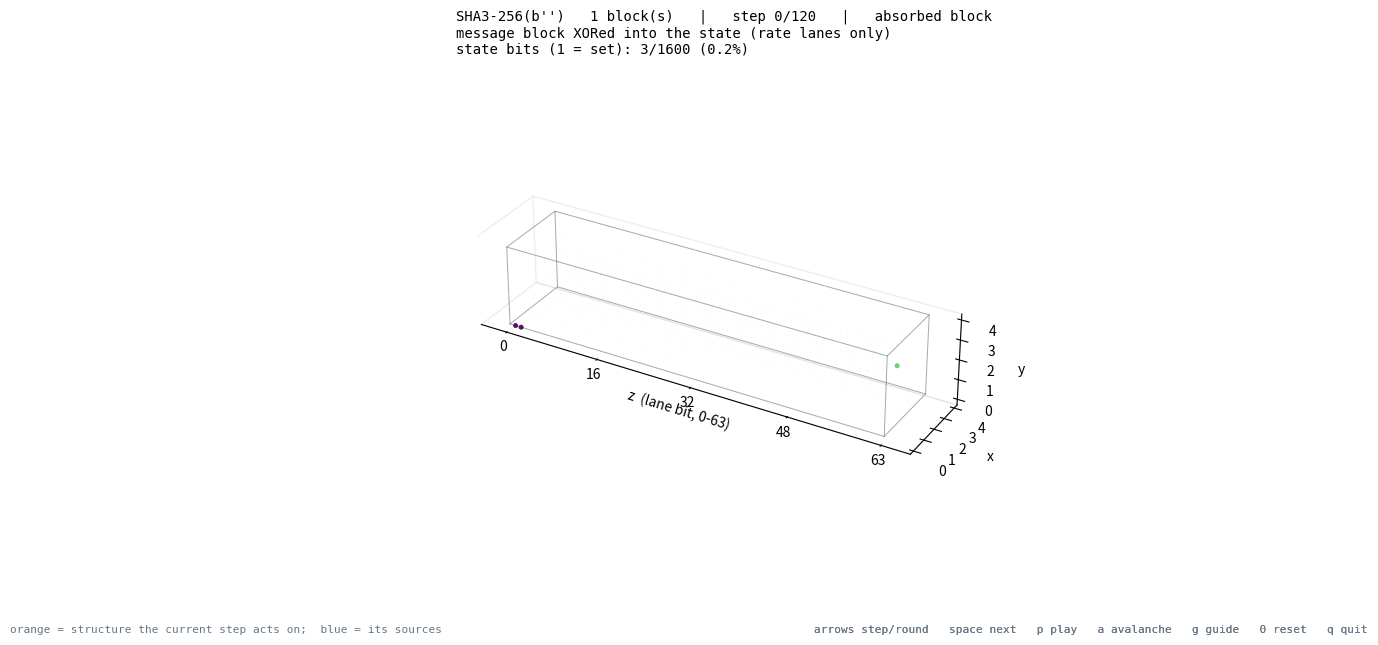

The matplotlib source for this figure:
#!/usr/bin/env python3
"""
keccak3d.py -- interactive 3D visualization of the SHA-3 (Keccak-f[1600]) permutation.

The Keccak state is a 5 x 5 x 64 array of bits: 25 lanes of 64 bits each.
This script runs a real SHA3-256 absorb on your message, then steps through all
24 rounds of the permutation, one step mapping at a time, drawing the live bit
lattice in 3D.

  theta  - column parity diffusion   (each bit XORs two neighbouring columns)
  rho    - per-lane rotation along z (inter-slice dispersion)
  pi     - lane permutation within slices
  chi    - the only nonlinear step, acting along rows (x)
  iota   - round constant XORed into lane (0,0), breaking symmetry

Requires: numpy, matplotlib.
    pip install numpy matplotlib

Usage:
    python keccak3d.py                       # visualize SHA3-256("")
    python keccak3d.py -m "hello world"      # visualize a message
    python keccak3d.py --selftest            # verify against hashlib, no GUI
    python keccak3d.py --avalanche           # start in diffusion-difference mode

Keys (in the window):
    right / space   next step mapping
    left            previous step mapping
    up / down       jump forward / back one full round
    p               toggle autoplay
    a               toggle avalanche (diff vs. 1-bit-flipped message)
    g               toggle the geometry guide (column / lane / slice / row)
    0               jump to the initial absorbed state
    q               quit
"""

import argparse
import hashlib
import sys

import numpy as np

# ---------------------------------------------------------------------------
# Keccak-f[1600] core
# ---------------------------------------------------------------------------

MASK = (1 << 64) - 1

# Rotation offsets r[x][y] for the rho step.
ROT = [
    [0, 36, 3, 41, 18],
    [1, 44, 10, 45, 2],
    [62, 6, 43, 15, 61],
    [28, 55, 25, 21, 56],
    [27, 20, 39, 8, 14],
]

# Round constants for iota.
RC = [
    0x0000000000000001, 0x0000000000008082, 0x800000000000808A,
    0x8000000080008000, 0x000000000000808B, 0x0000000080000001,
    0x8000000080008081, 0x8000000000008009, 0x000000000000008A,
    0x0000000000000088, 0x0000000080008009, 0x000000008000000A,
    0x000000008000808B, 0x800000000000008B, 0x8000000000008089,
    0x8000000000008003, 0x8000000000008002, 0x8000000000000080,
    0x000000000000800A, 0x800000008000000A, 0x8000000080008081,
    0x8000000000008080, 0x0000000080000001, 0x8000000080008008,
]

STEPS = ("theta", "rho", "pi", "chi", "iota")


def rol(value, n):
    """Rotate a 64-bit lane left by n bits."""
    n %= 64
    if n == 0:
        return value & MASK
    return ((value << n) | (value >> (64 - n))) & MASK


def new_state():
    return [[0] * 5 for _ in range(5)]  # A[x][y]


def copy_state(a):
    return [row[:] for row in a]


def keccak_f_snapshots(state, n_rounds=24):
    """Run Keccak-f[1600], returning (final_state, snapshots).

    snapshots is a list of (round_index, step_name, state) with the initial
    state recorded as (-1, 'absorb', ...). 24 rounds x 5 steps + 1 = 121 entries.
    """
    A = copy_state(state)
    snaps = [(-1, "absorb", copy_state(A))]

    for rnd in range(n_rounds):
        # -- theta: column parity ------------------------------------------
        C = [A[x][0] ^ A[x][1] ^ A[x][2] ^ A[x][3] ^ A[x][4] for x in range(5)]
        D = [C[(x - 1) % 5] ^ rol(C[(x + 1) % 5], 1) for x in range(5)]
        for x in range(5):
            for y in range(5):
                A[x][y] ^= D[x]
        snaps.append((rnd, "theta", copy_state(A)))

        # -- rho: lane rotation along z ------------------------------------
        for x in range(5):
            for y in range(5):
                A[x][y] = rol(A[x][y], ROT[x][y])
        snaps.append((rnd, "rho", copy_state(A)))

        # -- pi: lane permutation ------------------------------------------
        B = new_state()
        for x in range(5):
            for y in range(5):
                B[y][(2 * x + 3 * y) % 5] = A[x][y]
        A = B
        snaps.append((rnd, "pi", copy_state(A)))

        # -- chi: nonlinear step along rows --------------------------------
        B = copy_state(A)
        for x in range(5):
            for y in range(5):
                A[x][y] = B[x][y] ^ ((~B[(x + 1) % 5][y] & MASK) & B[(x + 2) % 5][y])
        snaps.append((rnd, "chi", copy_state(A)))

        # -- iota: round constant ------------------------------------------
        A[0][0] ^= RC[rnd]
        snaps.append((rnd, "iota", copy_state(A)))

    return A, snaps


def keccak_f(state):
    return keccak_f_snapshots(state)[0]


# ---------------------------------------------------------------------------
# SHA3-256 sponge (rate = 1088 bits = 136 bytes, capacity = 512 bits)
# ---------------------------------------------------------------------------

RATE_BYTES = 136


def pad10star1(data):
    """SHA-3 domain separation (0x06) plus pad10*1 to a multiple of the rate."""
    padded = bytearray(data)
    padded.append(0x06)
    while len(padded) % RATE_BYTES != 0:
        padded.append(0x00)
    padded[-1] |= 0x80
    return bytes(padded)


def absorb_block(state, block):
    """XOR one rate-sized block into the state (lane index i = x + 5y)."""
    A = copy_state(state)
    for i in range(RATE_BYTES // 8):
        lane = int.from_bytes(block[i * 8:(i + 1) * 8], "little")
        A[i % 5][i // 5] ^= lane
    return A


def sha3_256(data):
    """Full SHA3-256, used only to prove the core above is correct."""
    A = new_state()
    for off in range(0, len(pad10star1(data)), RATE_BYTES):
        A = keccak_f(absorb_block(A, pad10star1(data)[off:off + RATE_BYTES]))
    out = b""
    i = 0
    while len(out) < 32:
        out += A[i % 5][i // 5].to_bytes(8, "little")
        i += 1
    return out[:32]


def first_block_state(message):
    """State right after absorbing the first block -- the input to round 0."""
    padded = pad10star1(message)
    return absorb_block(new_state(), padded[:RATE_BYTES]), len(padded) // RATE_BYTES


def selftest():
    vectors = [b"", b"abc", b"hello world", bytes(range(200)), b"x" * 136]
    ok = True
    for v in vectors:
        mine = sha3_256(v).hex()
        ref = hashlib.sha3_256(v).hexdigest()
        status = "ok " if mine == ref else "FAIL"
        if mine != ref:
            ok = False
        label = repr(v if len(v) <= 16 else v[:13] + b"...")
        print(f"[{status}] {label:<24} {mine}")
    print("\nall vectors match hashlib" if ok else "\nMISMATCH -- core is wrong")
    return 0 if ok else 1


# ---------------------------------------------------------------------------
# Bit extraction
# ---------------------------------------------------------------------------

def state_to_bits(state):
    """Return a (5, 5, 64) uint8 array indexed [x][y][z]."""
    lanes = np.array([[state[x][y] for y in range(5)] for x in range(5)],
                     dtype=object)
    bits = np.zeros((5, 5, 64), dtype=np.uint8)
    for x in range(5):
        for y in range(5):
            lane = int(lanes[x][y])
            for z in range(64):
                bits[x, y, z] = (lane >> z) & 1
    return bits


# ---------------------------------------------------------------------------
# Visualization
# ---------------------------------------------------------------------------

STEP_TEXT = {
    "absorb": "message block XORed into the state (rate lanes only)",
    "theta": "theta -- each bit XORs the parity of two neighbouring columns",
    "rho":   "rho -- every lane rotated along z by its own fixed offset",
    "pi":    "pi -- lanes permuted within each slice: (x,y) -> (y, 2x+3y)",
    "chi":   "chi -- the nonlinear step, applied independently to each row",
    "iota":  "iota -- round constant XORed into lane (0,0) only",
}

# Indices used by the geometry guide, purely illustrative.
GX, GY, GZ = 2, 2, 32


class KeccakViewer:
    def __init__(self, snaps, snaps_alt, message, n_blocks, z_squash=0.35):
        import matplotlib.pyplot as plt

        self.plt = plt
        self.snaps = snaps
        self.snaps_alt = snaps_alt
        self.message = message
        self.n_blocks = n_blocks
        self.z_squash = z_squash

        print("precomputing bit lattices ...", flush=True)
        self.bits = [state_to_bits(s) for _, _, s in snaps]
        self.bits_alt = [state_to_bits(s) for _, _, s in snaps_alt]

        self.idx = 0
        self.diff_mode = False
        self.show_guide = True
        self.playing = False

        xi, yi, zi = np.indices((5, 5, 64))
        self.px = zi.ravel() * z_squash
        self.py = xi.ravel().astype(float)
        self.pz = yi.ravel().astype(float)

        self.fig = plt.figure(figsize=(14, 6.5))
        self.fig.canvas.manager.set_window_title("SHA-3 / Keccak-f[1600]")
        self.ax = self.fig.add_subplot(111, projection="3d")
        self.fig.canvas.mpl_connect("key_press_event", self.on_key)
        self.timer = self.fig.canvas.new_timer(interval=220)
        self.timer.add_callback(self._tick)

        self.elev, self.azim = 18, -62
        self.draw()

    # -- helpers -----------------------------------------------------------

    def _tick(self):
        if self.playing:
            if self.idx < len(self.snaps) - 1:
                self.idx += 1
                self.draw()
            else:
                self.playing = False
                self.timer.stop()
                self.draw()

    def guide_segments(self, step):
        """Line segments illustrating the structure the current step acts on."""
        s, segs = self.z_squash, []
        if step == "theta":
            for x, col in ((GX, "target"), ((GX - 1) % 5, "src"), ((GX + 1) % 5, "src")):
                segs.append(([GZ * s, GZ * s], [x, x], [0, 4], col))
        elif step in ("rho", "iota"):
            x, y = (GX, GY) if step == "rho" else (0, 0)
            segs.append(([0, 63 * s], [x, x], [y, y], "target"))
        elif step == "pi":
            sq = [(0, 0), (4, 0), (4, 4), (0, 4), (0, 0)]
            for (a, b), (c, d) in zip(sq, sq[1:]):
                segs.append(([GZ * s, GZ * s], [a, c], [b, d], "target"))
        elif step == "chi":
            segs.append(([GZ * s, GZ * s], [0, 4], [GY, GY], "target"))
        return segs

    # -- drawing -----------------------------------------------------------

    def draw(self):
        ax = self.ax
        self.elev, self.azim = ax.elev, ax.azim
        ax.clear()

        rnd, step, _ = self.snaps[self.idx]
        cur = self.bits[self.idx]

        if self.diff_mode:
            field = (cur ^ self.bits_alt[self.idx]).ravel()
            title_mode = "avalanche: bits differing from 1-bit-flipped message"
        else:
            field = cur.ravel()
            title_mode = "state bits (1 = set)"

        on = field == 1
        off = ~on

        # unset lattice sites, faint, so the 5 x 5 x 64 volume stays legible
        ax.scatter(self.px[off], self.py[off], self.pz[off],
                   s=1.5, c="#8899aa", alpha=0.05, depthshade=False,
                   linewidths=0, marker=".")

        if self.diff_mode:
            colors = "#ff3b30"
        else:
            cmap = self.plt.get_cmap("viridis")
            colors = cmap(self.pz[on] / 4.0)

        ax.scatter(self.px[on], self.py[on], self.pz[on],
                   s=13, c=colors, alpha=0.9, depthshade=False,
                   linewidths=0, marker="o")

        if self.show_guide:
            for xs, ys, zs, kind in self.guide_segments(step):
                ax.plot(xs, ys, zs,
                        color="#ff9500" if kind == "target" else "#00b0ff",
                        linewidth=2.4 if kind == "target" else 1.6,
                        alpha=0.95, zorder=10)

        # bounding box of the state volume
        zmax = 63 * self.z_squash
        for a in (0, 4):
            for b in (0, 4):
                ax.plot([0, zmax], [a, a], [b, b], color="#445566", lw=0.7, alpha=0.5)
        for zz in (0, zmax):
            ax.plot([zz, zz, zz, zz, zz], [0, 4, 4, 0, 0], [0, 0, 4, 4, 0],
                    color="#445566", lw=0.7, alpha=0.5)

        ax.set_box_aspect((63 * self.z_squash, 4.6, 4.6))
        ax.set_xlabel("z  (lane bit, 0-63)", labelpad=12)
        ax.set_ylabel("x", labelpad=2)
        ax.set_zlabel("y", labelpad=2)
        ax.set_yticks(range(5))
        ax.set_zticks(range(5))
        ax.set_xticks([k * self.z_squash for k in (0, 16, 32, 48, 63)])
        ax.set_xticklabels(["0", "16", "32", "48", "63"])
        ax.view_init(elev=self.elev, azim=self.azim)
        ax.grid(False)
        try:
            ax.set_facecolor("white")
            for pane in (ax.xaxis, ax.yaxis, ax.zaxis):
                pane.pane.fill = False
                pane.pane.set_edgecolor("#dddddd")
        except Exception:
            pass

        weight = int(field.sum())
        pct = 100.0 * weight / 1600.0
        where = "absorbed block" if rnd < 0 else f"round {rnd:2d}/23  ->  {step}"
        msg = self.message if len(self.message) <= 28 else self.message[:25] + b"..."

        head = f"SHA3-256({msg!r})   {self.n_blocks} block(s)   |   step {self.idx}/{len(self.snaps) - 1}   |   {where}"
        sub = f"{STEP_TEXT[step]}\n{title_mode}: {weight}/1600 ({pct:.1f}%)"
        ax.set_title(head + "\n" + sub, fontsize=10, loc="left", pad=16, family="monospace")

        self.fig.text(0.985, 0.02,
                      "arrows step/round   space next   p play   a avalanche   g guide   0 reset   q quit",
                      ha="right", va="bottom", fontsize=8, color="#667788",
                      family="monospace")
        self.fig.canvas.draw_idle()

    # -- input -------------------------------------------------------------

    def on_key(self, event):
        k = event.key
        last = len(self.snaps) - 1
        if k in ("right", " "):
            self.idx = min(self.idx + 1, last)
        elif k == "left":
            self.idx = max(self.idx - 1, 0)
        elif k == "up":
            self.idx = min(self.idx + 5, last)
        elif k == "down":
            self.idx = max(self.idx - 5, 0)
        elif k == "0":
            self.idx = 0
        elif k == "a":
            self.diff_mode = not self.diff_mode
        elif k == "g":
            self.show_guide = not self.show_guide
        elif k == "p":
            self.playing = not self.playing
            self.timer.start() if self.playing else self.timer.stop()
        elif k == "q":
            self.plt.close(self.fig)
            return
        else:
            return
        self.draw()

    def show(self):
        self.fig.text(0.015, 0.02,
                      "orange = structure the current step acts on;  blue = its sources",
                      ha="left", va="bottom", fontsize=8, color="#667788",
                      family="monospace")
        self.plt.show()


# ---------------------------------------------------------------------------

def flip_first_bit(data):
    b = bytearray(data) if data else bytearray(b"\x00")
    b[0] ^= 0x01
    return bytes(b)


def main():
    ap = argparse.ArgumentParser(description="3D visualization of SHA-3 / Keccak-f[1600].")
    ap.add_argument("-m", "--message", default="", help="message to hash (default: empty)")
    ap.add_argument("--selftest", action="store_true", help="verify core against hashlib and exit")
    ap.add_argument("--avalanche", action="store_true", help="start in difference mode")
    ap.add_argument("--squash", type=float, default=0.35,
                    help="compress the 64-bit z axis for readability (1.0 = true scale)")
    args = ap.parse_args()

    if args.selftest:
        return selftest()

    msg = args.message.encode()
    digest = sha3_256(msg)
    assert digest == hashlib.sha3_256(msg).digest(), "core mismatch"
    print(f"SHA3-256({msg!r}) = {digest.hex()}")

    state, n_blocks = first_block_state(msg)
    _, snaps = keccak_f_snapshots(state)

    alt_state, _ = first_block_state(flip_first_bit(msg))
    _, snaps_alt = keccak_f_snapshots(alt_state)

    if n_blocks > 1:
        print(f"note: message spans {n_blocks} blocks; visualizing the first permutation call.")

    try:
        import matplotlib  # noqa: F401
    except ImportError:
        print("matplotlib is required:  pip install numpy matplotlib", file=sys.stderr)
        return 1

    v = KeccakViewer(snaps, snaps_alt, msg, n_blocks, z_squash=args.squash)
    v.diff_mode = args.avalanche
    v.draw()
    v.show()
    return 0


if __name__ == "__main__":
    sys.exit(main())
